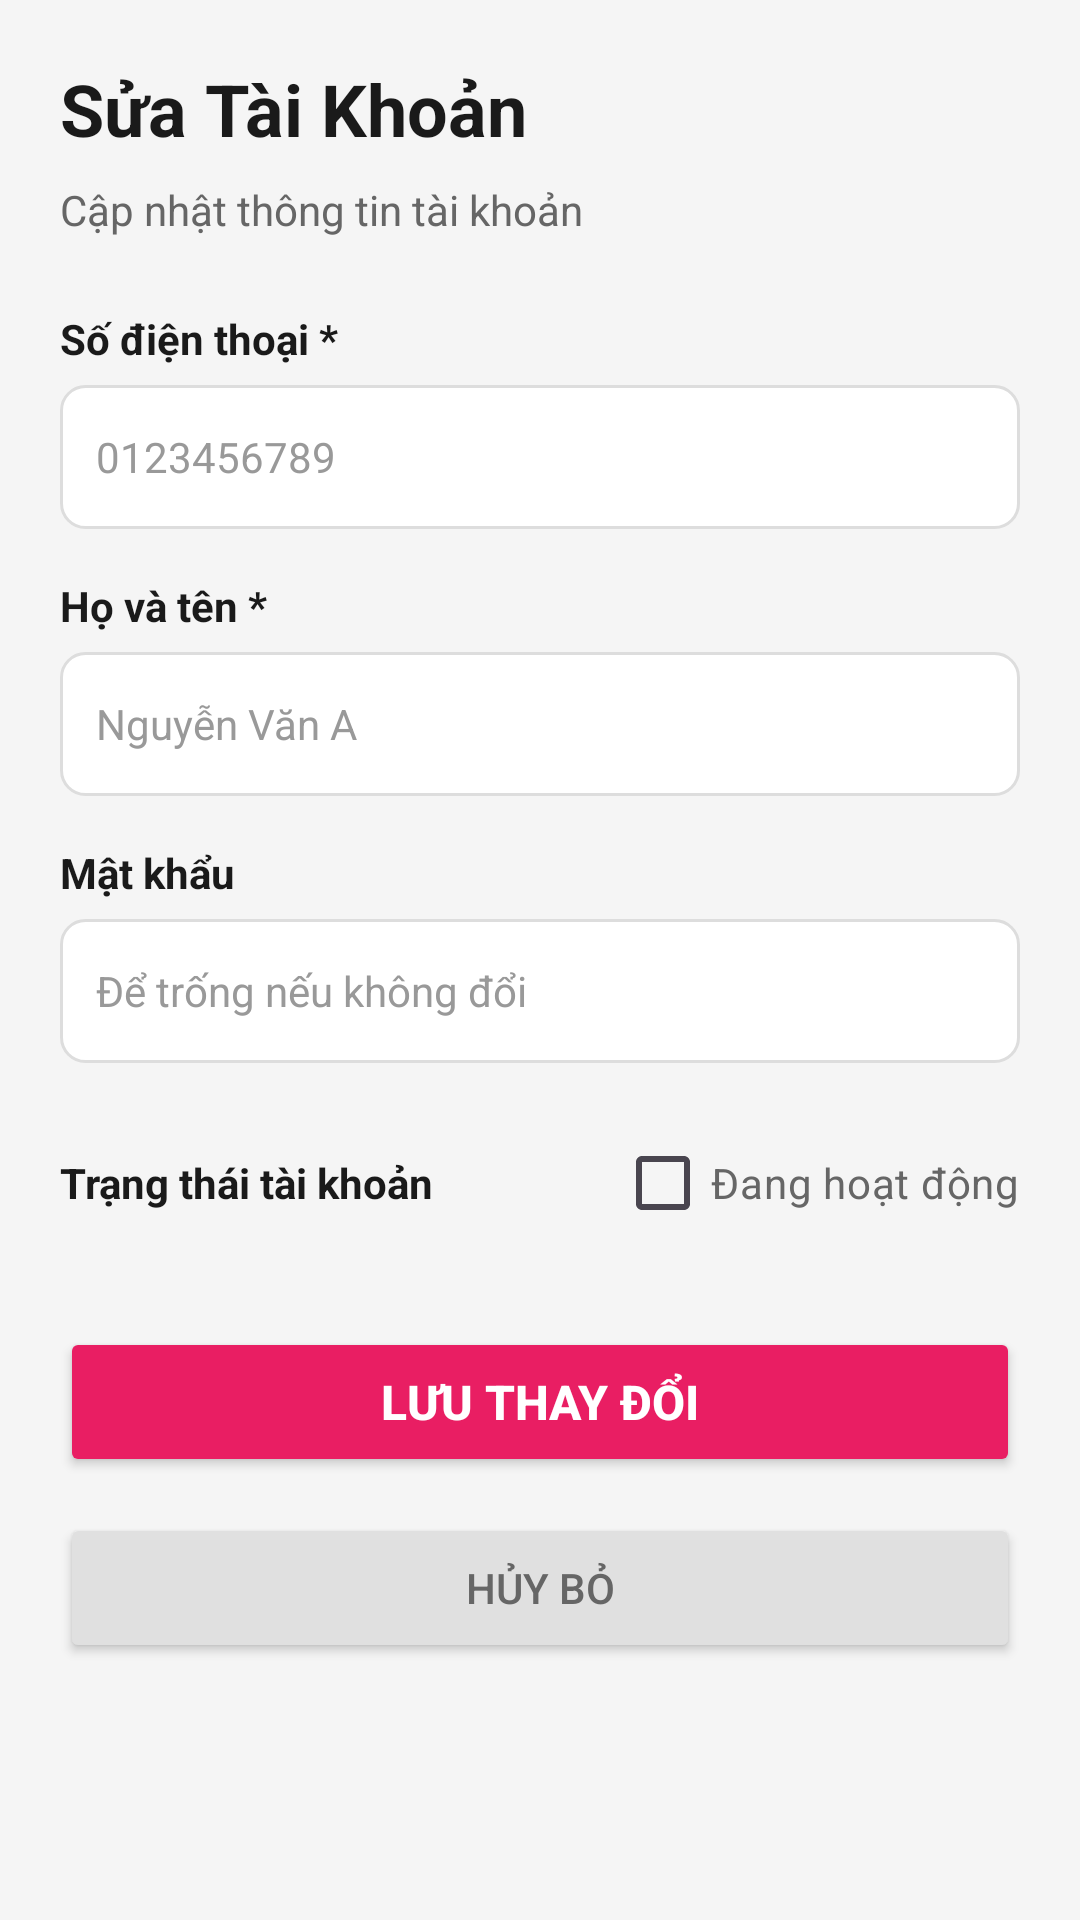

Android layout source for this screen:
<!-- AndroidManifest.xml: application theme Theme.TicketBookingAppAndroidStudioProject -->
<!-- res/layout/activity_update_account_admin.xml -->
<?xml version="1.0" encoding="utf-8"?>
<ScrollView xmlns:android="http://schemas.android.com/apk/res/android"
    xmlns:tools="http://schemas.android.com/tools"
    android:layout_width="match_parent"
    android:layout_height="match_parent"
    android:background="#F5F5F5"
    android:fillViewport="true"
    tools:context=".view.UpdateAccountActivity">

    <LinearLayout
        android:id="@+id/main"
        android:layout_width="match_parent"
        android:layout_height="wrap_content"
        android:orientation="vertical"
        android:padding="20dp">

        <TextView
            android:layout_width="wrap_content"
            android:layout_height="wrap_content"
            android:text="Sửa Tài Khoản"
            android:textSize="24sp"
            android:textColor="#1a1a1a"
            android:textStyle="bold"
            android:layout_marginBottom="8dp"/>

        <TextView
            android:layout_width="wrap_content"
            android:layout_height="wrap_content"
            android:text="Cập nhật thông tin tài khoản"
            android:textSize="14sp"
            android:textColor="#666666"
            android:layout_marginBottom="24dp"/>

        <TextView
            android:layout_width="wrap_content"
            android:layout_height="wrap_content"
            android:text="Số điện thoại *"
            android:textColor="#1a1a1a"
            android:textSize="14sp"
            android:textStyle="bold"
            android:layout_marginBottom="6dp"/>

        <EditText
            android:id="@+id/Phone"
            android:layout_width="match_parent"
            android:layout_height="48dp"
            android:background="@drawable/bg_edittext_simple"
            android:hint="0123456789"
            android:inputType="phone"
            android:paddingHorizontal="12dp"
            android:textColor="#1a1a1a"
            android:textColorHint="#999999"
            android:textSize="14sp"
            android:layout_marginBottom="16dp"/>

        <TextView
            android:layout_width="wrap_content"
            android:layout_height="wrap_content"
            android:text="Họ và tên *"
            android:textColor="#1a1a1a"
            android:textSize="14sp"
            android:textStyle="bold"
            android:layout_marginBottom="6dp"/>

        <EditText
            android:id="@+id/fullname"
            android:layout_width="match_parent"
            android:layout_height="48dp"
            android:background="@drawable/bg_edittext_simple"
            android:hint="Nguyễn Văn A"
            android:inputType="textPersonName"
            android:paddingHorizontal="12dp"
            android:textColor="#1a1a1a"
            android:textColorHint="#999999"
            android:textSize="14sp"
            android:layout_marginBottom="16dp"/>

        <TextView
            android:layout_width="wrap_content"
            android:layout_height="wrap_content"
            android:text="Mật khẩu"
            android:textColor="#1a1a1a"
            android:textSize="14sp"
            android:textStyle="bold"
            android:layout_marginBottom="6dp"/>

        <EditText
            android:id="@+id/password"
            android:layout_width="match_parent"
            android:layout_height="48dp"
            android:background="@drawable/bg_edittext_simple"
            android:hint="Để trống nếu không đổi"
            android:inputType="textPassword"
            android:paddingHorizontal="12dp"
            android:textColor="#1a1a1a"
            android:textColorHint="#999999"
            android:textSize="14sp"
            android:layout_marginBottom="16dp"/>

        <LinearLayout
            android:layout_width="match_parent"
            android:layout_height="wrap_content"
            android:orientation="horizontal"
            android:gravity="center_vertical"
            android:layout_marginBottom="24dp">

            <TextView
                android:layout_width="0dp"
                android:layout_height="wrap_content"
                android:layout_weight="1"
                android:text="Trạng thái tài khoản"
                android:textColor="#1a1a1a"
                android:textSize="14sp"
                android:textStyle="bold"/>

            <CheckBox
                android:id="@+id/isactive"
                android:layout_width="wrap_content"
                android:layout_height="wrap_content"
                android:text="Đang hoạt động"
                android:textColor="#666666"/>

        </LinearLayout>

        <Button
            android:id="@+id/add"
            android:layout_width="match_parent"
            android:layout_height="50dp"
            android:text="Lưu Thay Đổi"
            android:textColor="@android:color/white"
            android:textSize="16sp"
            android:textStyle="bold"
            android:backgroundTint="#E91E63"/>

        <Button
            android:id="@+id/cancel"
            android:layout_width="match_parent"
            android:layout_height="50dp"
            android:layout_marginTop="12dp"
            android:text="Hủy bỏ"
            android:textColor="#666666"
            android:textSize="14sp"
            android:backgroundTint="#E0E0E0"/>

    </LinearLayout>

</ScrollView>
<!-- resources referenced by this layout -->
<resources>
  <!-- drawable bg_edittext_simple (drawable) -->
  <?xml version="1.0" encoding="utf-8"?>
  <shape xmlns:android="http://schemas.android.com/apk/res/android"
      android:shape="rectangle">
      <solid android:color="#FFFFFF"/>
      <stroke
          android:width="1dp"
          android:color="#DDDDDD"/>
      <corners android:radius="8dp"/>
  </shape>
  <style name="Theme.TicketBookingAppAndroidStudioProject" parent="Base.Theme.TicketBookingAppAndroidStudioProject" />
  <style name="Base.Theme.TicketBookingAppAndroidStudioProject" parent="Theme.Material3.DayNight.NoActionBar">
          
          
      </style>
</resources>
